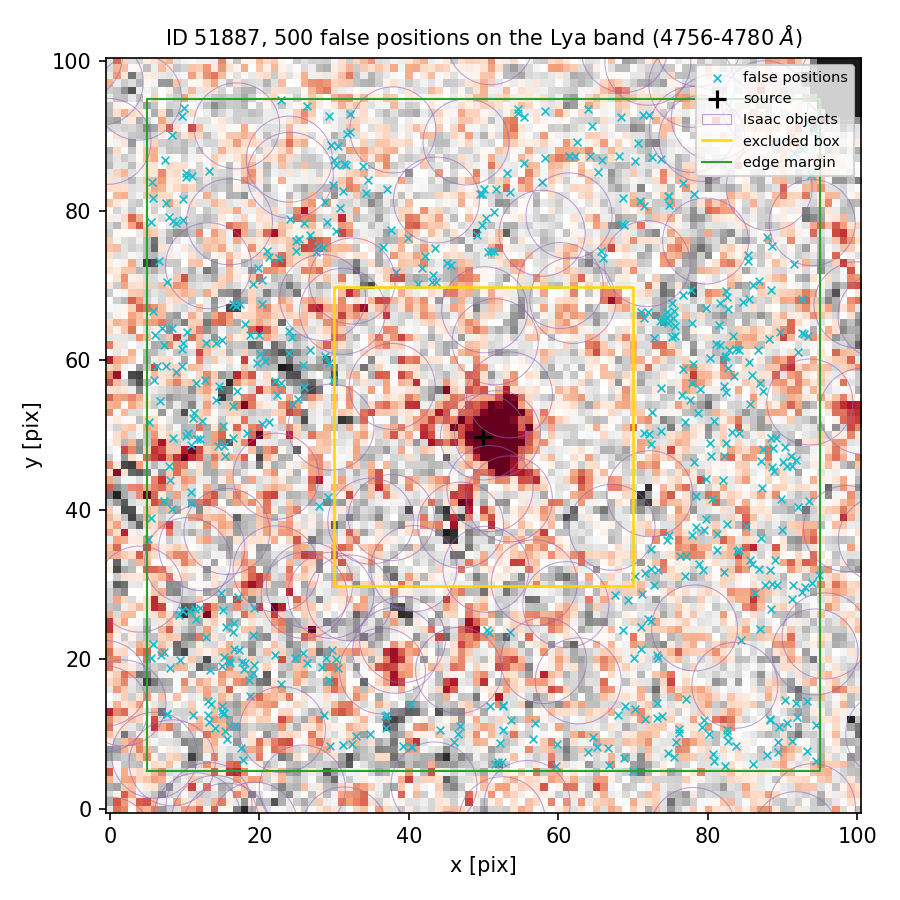

Source data for this figure (header and first rows):
index, ra, dec, x_pix, y_pix, nearest_isaac_arcsec
0, 150.1, 2.349, 80.2, 10.07, 1.459
1, 150.1, 2.352, 88.13, 62.83, 2.011
2, 150.1, 2.349, 64.59, 9.614, 1.55
3, 150.1, 2.35, 9.403, 19.89, 1.911
4, 150.1, 2.35, 19.27, 19.28, 1.899
5, 150.1, 2.349, 31.2, 8.585, 1.594
6, 150.1, 2.353, 53.12, 85.08, 1.372
7, 150.1, 2.353, 30.75, 80.41, 1.58
8, 150.1, 2.352, 19.99, 63.41, 1.966
9, 150.1, 2.352, 24.01, 60.93, 1.739
10, 150.1, 2.353, 50.36, 79.04, 1.42
11, 150.1, 2.35, 18.01, 19.57, 2.063
12, 150.1, 2.352, 71.46, 65.65, 1.458
13, 150.1, 2.351, 18.35, 50.22, 1.382
14, 150.1, 2.352, 7.548, 59.17, 2.922
15, 150.1, 2.352, 19.64, 59.61, 2.491
16, 150.1, 2.351, 92.07, 40.32, 1.412
17, 150.1, 2.35, 89.27, 29.88, 1.859
18, 150.1, 2.353, 38.32, 71.87, 1.21
19, 150.1, 2.349, 90.58, 11.52, 1.716
20, 150.1, 2.352, 81.59, 67.67, 1.7
21, 150.1, 2.353, 94.71, 89.61, 1.702
22, 150.1, 2.352, 24.37, 54.1, 1.208
23, 150.1, 2.35, 89.03, 33.23, 2.083
24, 150.1, 2.35, 94.86, 31.29, 1.441
25, 150.1, 2.35, 26.41, 19.52, 1.81
26, 150.1, 2.352, 9.825, 62.36, 2.165
27, 150.1, 2.35, 25.87, 20.81, 1.549
28, 150.1, 2.35, 19.27, 26.82, 1.21
29, 150.1, 2.35, 88.51, 30.05, 1.99
30, 150.1, 2.349, 14.09, 10.83, 1.482
31, 150.1, 2.349, 14.99, 13.71, 1.735
32, 150.1, 2.353, 51.33, 74.66, 1.377
33, 150.1, 2.352, 43.64, 70.49, 1.5
34, 150.1, 2.353, 25.34, 76.18, 1.679
35, 150.1, 2.352, 85.44, 68.24, 1.925
36, 150.1, 2.353, 88.61, 75.23, 1.243
37, 150.1, 2.35, 71.03, 21.41, 1.541
38, 150.1, 2.35, 15.2, 26.63, 1.626
39, 150.1, 2.353, 24.04, 78.95, 1.159
40, 150.1, 2.35, 86.26, 28.85, 1.86
41, 150.1, 2.349, 80.78, 6.409, 1.941
42, 150.1, 2.35, 72.44, 32.04, 1.54
43, 150.1, 2.354, 58.16, 93.38, 2.263
44, 150.1, 2.35, 15.98, 19.71, 2.313
45, 150.1, 2.349, 18.8, 15.12, 1.247
46, 150.1, 2.353, 76.61, 83.73, 1.296
47, 150.1, 2.351, 8.44, 49.67, 2.899
48, 150.1, 2.351, 80.35, 47.16, 1.912
49, 150.1, 2.353, 92.53, 88.27, 1.347
50, 150.1, 2.349, 52.62, 13.71, 1.534
51, 150.1, 2.351, 74.81, 36.6, 1.226
52, 150.1, 2.351, 15.43, 47.17, 1.461
53, 150.1, 2.35, 84.47, 22.62, 1.232
54, 150.1, 2.349, 32.91, 9.726, 1.881
55, 150.1, 2.349, 50.84, 13.78, 1.266
56, 150.1, 2.35, 78.85, 32.78, 1.722
57, 150.1, 2.352, 6.064, 63.41, 2.334
58, 150.1, 2.354, 72.12, 92.77, 1.221
59, 150.1, 2.353, 21.02, 74.58, 1.276
... 440 more rows
